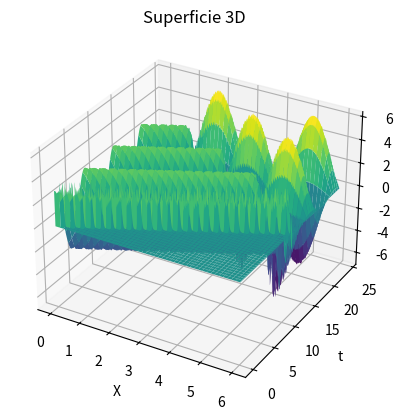

Write Python code to recreate this figure.
import numpy as np
import matplotlib.pyplot as plt

#Tipo de ecuación:
#d^2u/dx^2 - 1/v^2 * d^2u/dt^2 

#Determinamos nuestra región R:
#En ondas a y c suelen ser 0

a = 0
b = 6
c = 0
d = 24

#Determinamos el número de intervalos

M = 2400
N = 600
h = (b-a)/N
k = (d-c)/M

#Determinamos p y la velocidad de propagación

v =0.5
p = v*k/h

#Determinamos la matriz w

w = [[0 for i in range(N + 1)] for j in range(M + 1)]

#Notación de x, y:
#x = h*i
#y = k*i

#Determinamos las funciones:

def f(x):
    return 0

def g(x):
    return 0

#Determinamos las condiciones de contorno
# Como es un problema de evolución, no se da un dato de contorno que limite el tiempo
#u(i, y)

for j in range(1, M):
    w[j][0] = 3*np.cos(k*j)
    w[j][N] = 0

#u(x, j)

for i in range(1, N):
    w[0][i] = f(i * h) 
    w[1][i] = w[0][i] + k * g(i * h)

#Aplicamos diferencias finitas

for j in range (1, M):
    for i in range(1,N):
        w[j+1][i] = 2*(1 - p**2)*w[j][i] + (p**2)*(w[j][i+1] + w[j][i-1]) - w[j-1][i]

#Dibujamos

x = np.linspace(a, b, N+1)
y = np.linspace(c, d, M+1)
x, y = np.meshgrid(x, y)
z = np.array(w)

fig = plt.figure()
ax = fig.add_subplot(111, projection='3d')

ax.plot_surface(x, y, z, cmap='viridis')

ax.set_xlabel('X')
ax.set_ylabel('t')
ax.set_zlabel('Z')
ax.set_title('Superficie 3D')

#plt.savefig('img/Ondas.png')

plt.show()
